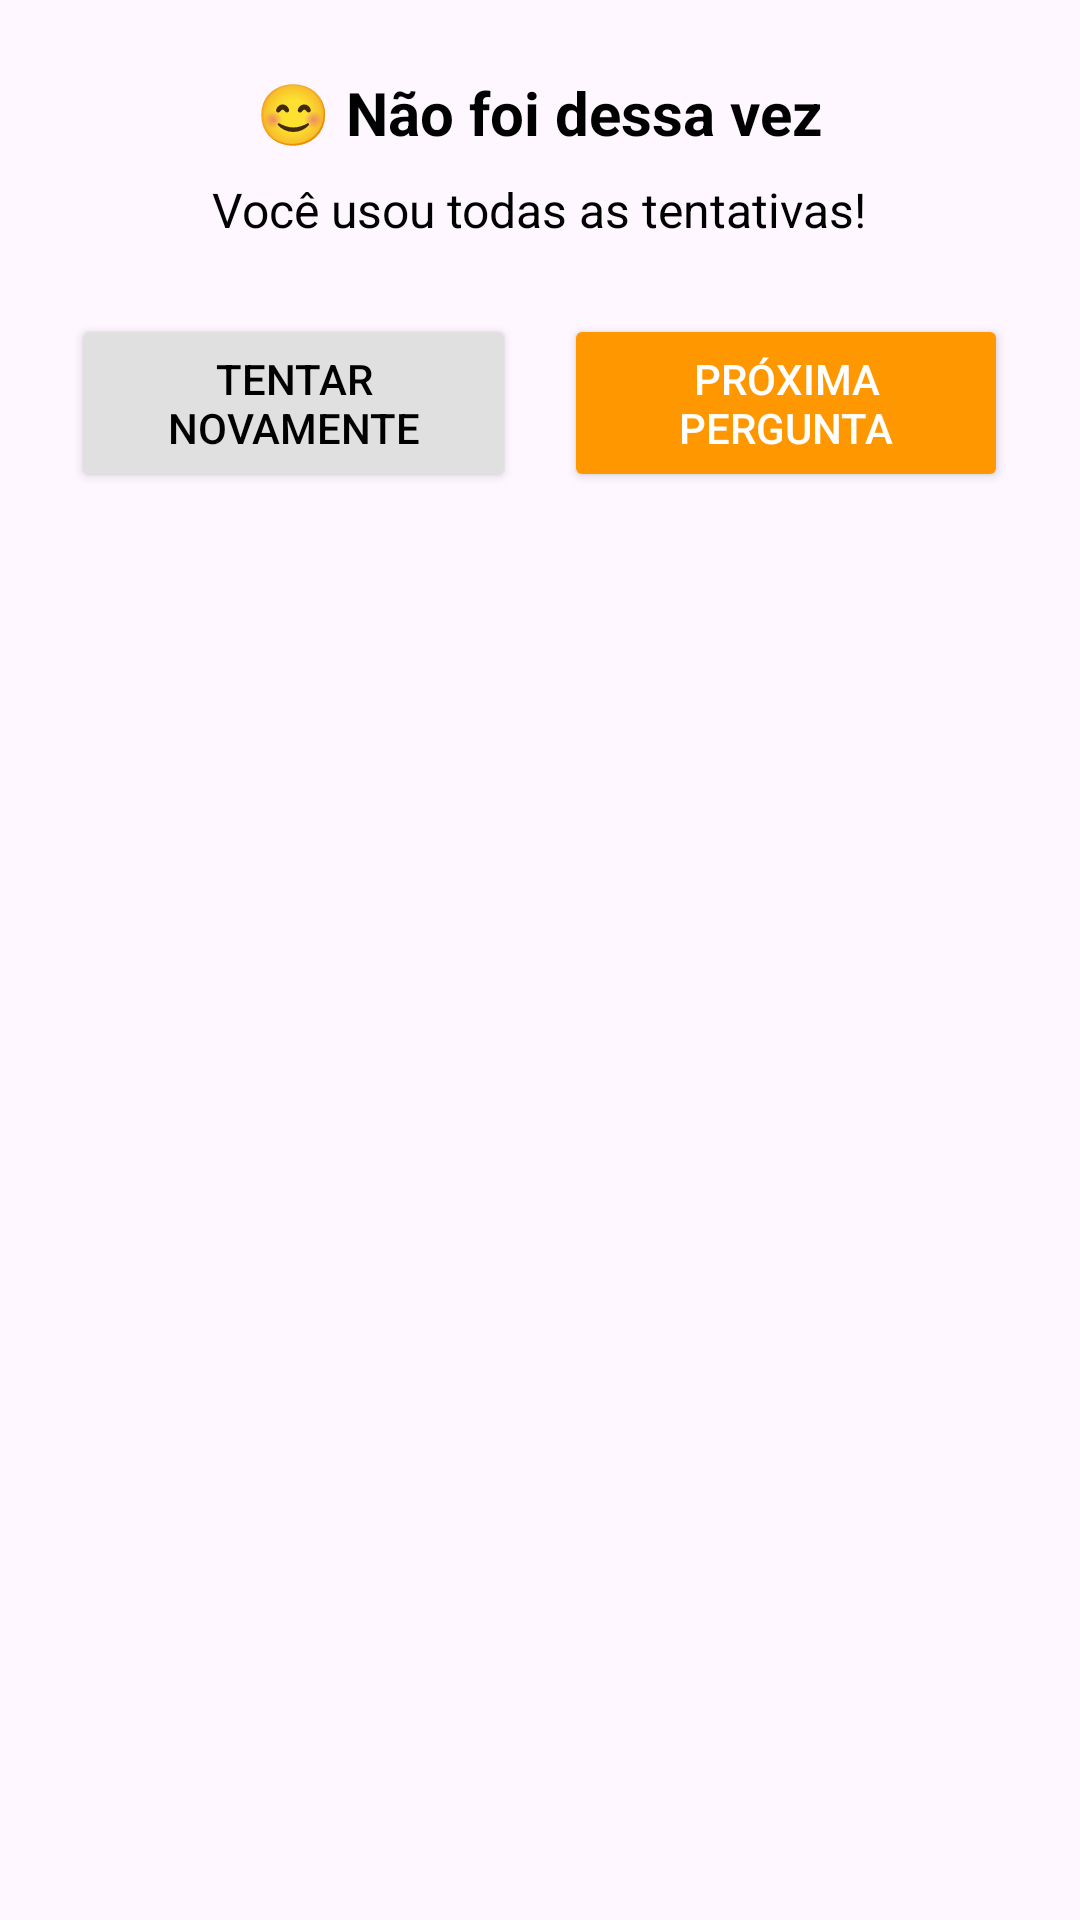

Write the Android layout XML for this screen, with the resource values it uses.
<!-- AndroidManifest.xml: application theme Theme.QuizEduca -->
<!-- res/layout/dialogo_derrota.xml -->
<?xml version="1.0" encoding="utf-8"?>
<LinearLayout xmlns:android="http://schemas.android.com/apk/res/android"
    android:layout_width="300dp"
    android:layout_height="wrap_content"
    android:orientation="vertical"
    android:background="@drawable/dialog_background"
    android:padding="24dp">

    <TextView
        android:layout_width="wrap_content"
        android:layout_height="wrap_content"
        android:text="😊 Não foi dessa vez"
        android:textSize="20sp"
        android:textStyle="bold"
        android:textColor="#000000"
        android:layout_gravity="center"
        android:layout_marginBottom="8dp" />

    <TextView
        android:layout_width="wrap_content"
        android:layout_height="wrap_content"
        android:text="Você usou todas as tentativas!"
        android:textSize="16sp"
        android:textColor="#000000"
        android:layout_gravity="center"
        android:layout_marginBottom="24dp" />

    <LinearLayout
        android:layout_width="match_parent"
        android:layout_height="wrap_content"
        android:orientation="horizontal"
        android:gravity="center">

        <Button
            android:id="@+id/btnTentarNovamente"
            android:layout_width="0dp"
            android:layout_height="wrap_content"
            android:layout_weight="1"
            android:text="Tentar novamente"
            android:textColor="#000000"
            android:backgroundTint="#E0E0E0"
            android:layout_marginEnd="8dp"
            android:padding="12dp" />

        <Button
            android:id="@+id/btnProximaPergunta"
            android:layout_width="0dp"
            android:layout_height="wrap_content"
            android:layout_weight="1"
            android:text="Próxima pergunta"
            android:textColor="#FFFFFF"
            android:backgroundTint="#FF9800"
            android:layout_marginStart="8dp"
            android:padding="12dp" />

    </LinearLayout>

</LinearLayout>
<!-- resources referenced by this layout -->
<resources>
  <style name="Theme.QuizEduca" parent="Theme.Material3.DayNight.NoActionBar">
          <item name="colorPrimary">@color/colorPrimary</item>
          <item name="colorPrimaryVariant">@color/colorPrimaryDark</item>
          <item name="colorOnPrimary">@color/white</item>
          <item name="colorSecondary">@color/colorSecondary</item>
          <item name="colorSecondaryVariant">@color/colorSecondaryDark</item>
          <item name="colorOnSecondary">@color/black</item>
          <item name="android:statusBarColor">?attr/colorPrimaryVariant</item>
      </style>
  <color name="colorPrimary">#3A8C9E</color>
  <color name="colorPrimaryDark">#2A6C7E</color>
  <color name="white">#FFFFFFFF</color>
  <color name="colorSecondary">#FF914D</color>
  <color name="colorSecondaryDark">#E6712D</color>
  <color name="black">#FF000000</color>
</resources>
